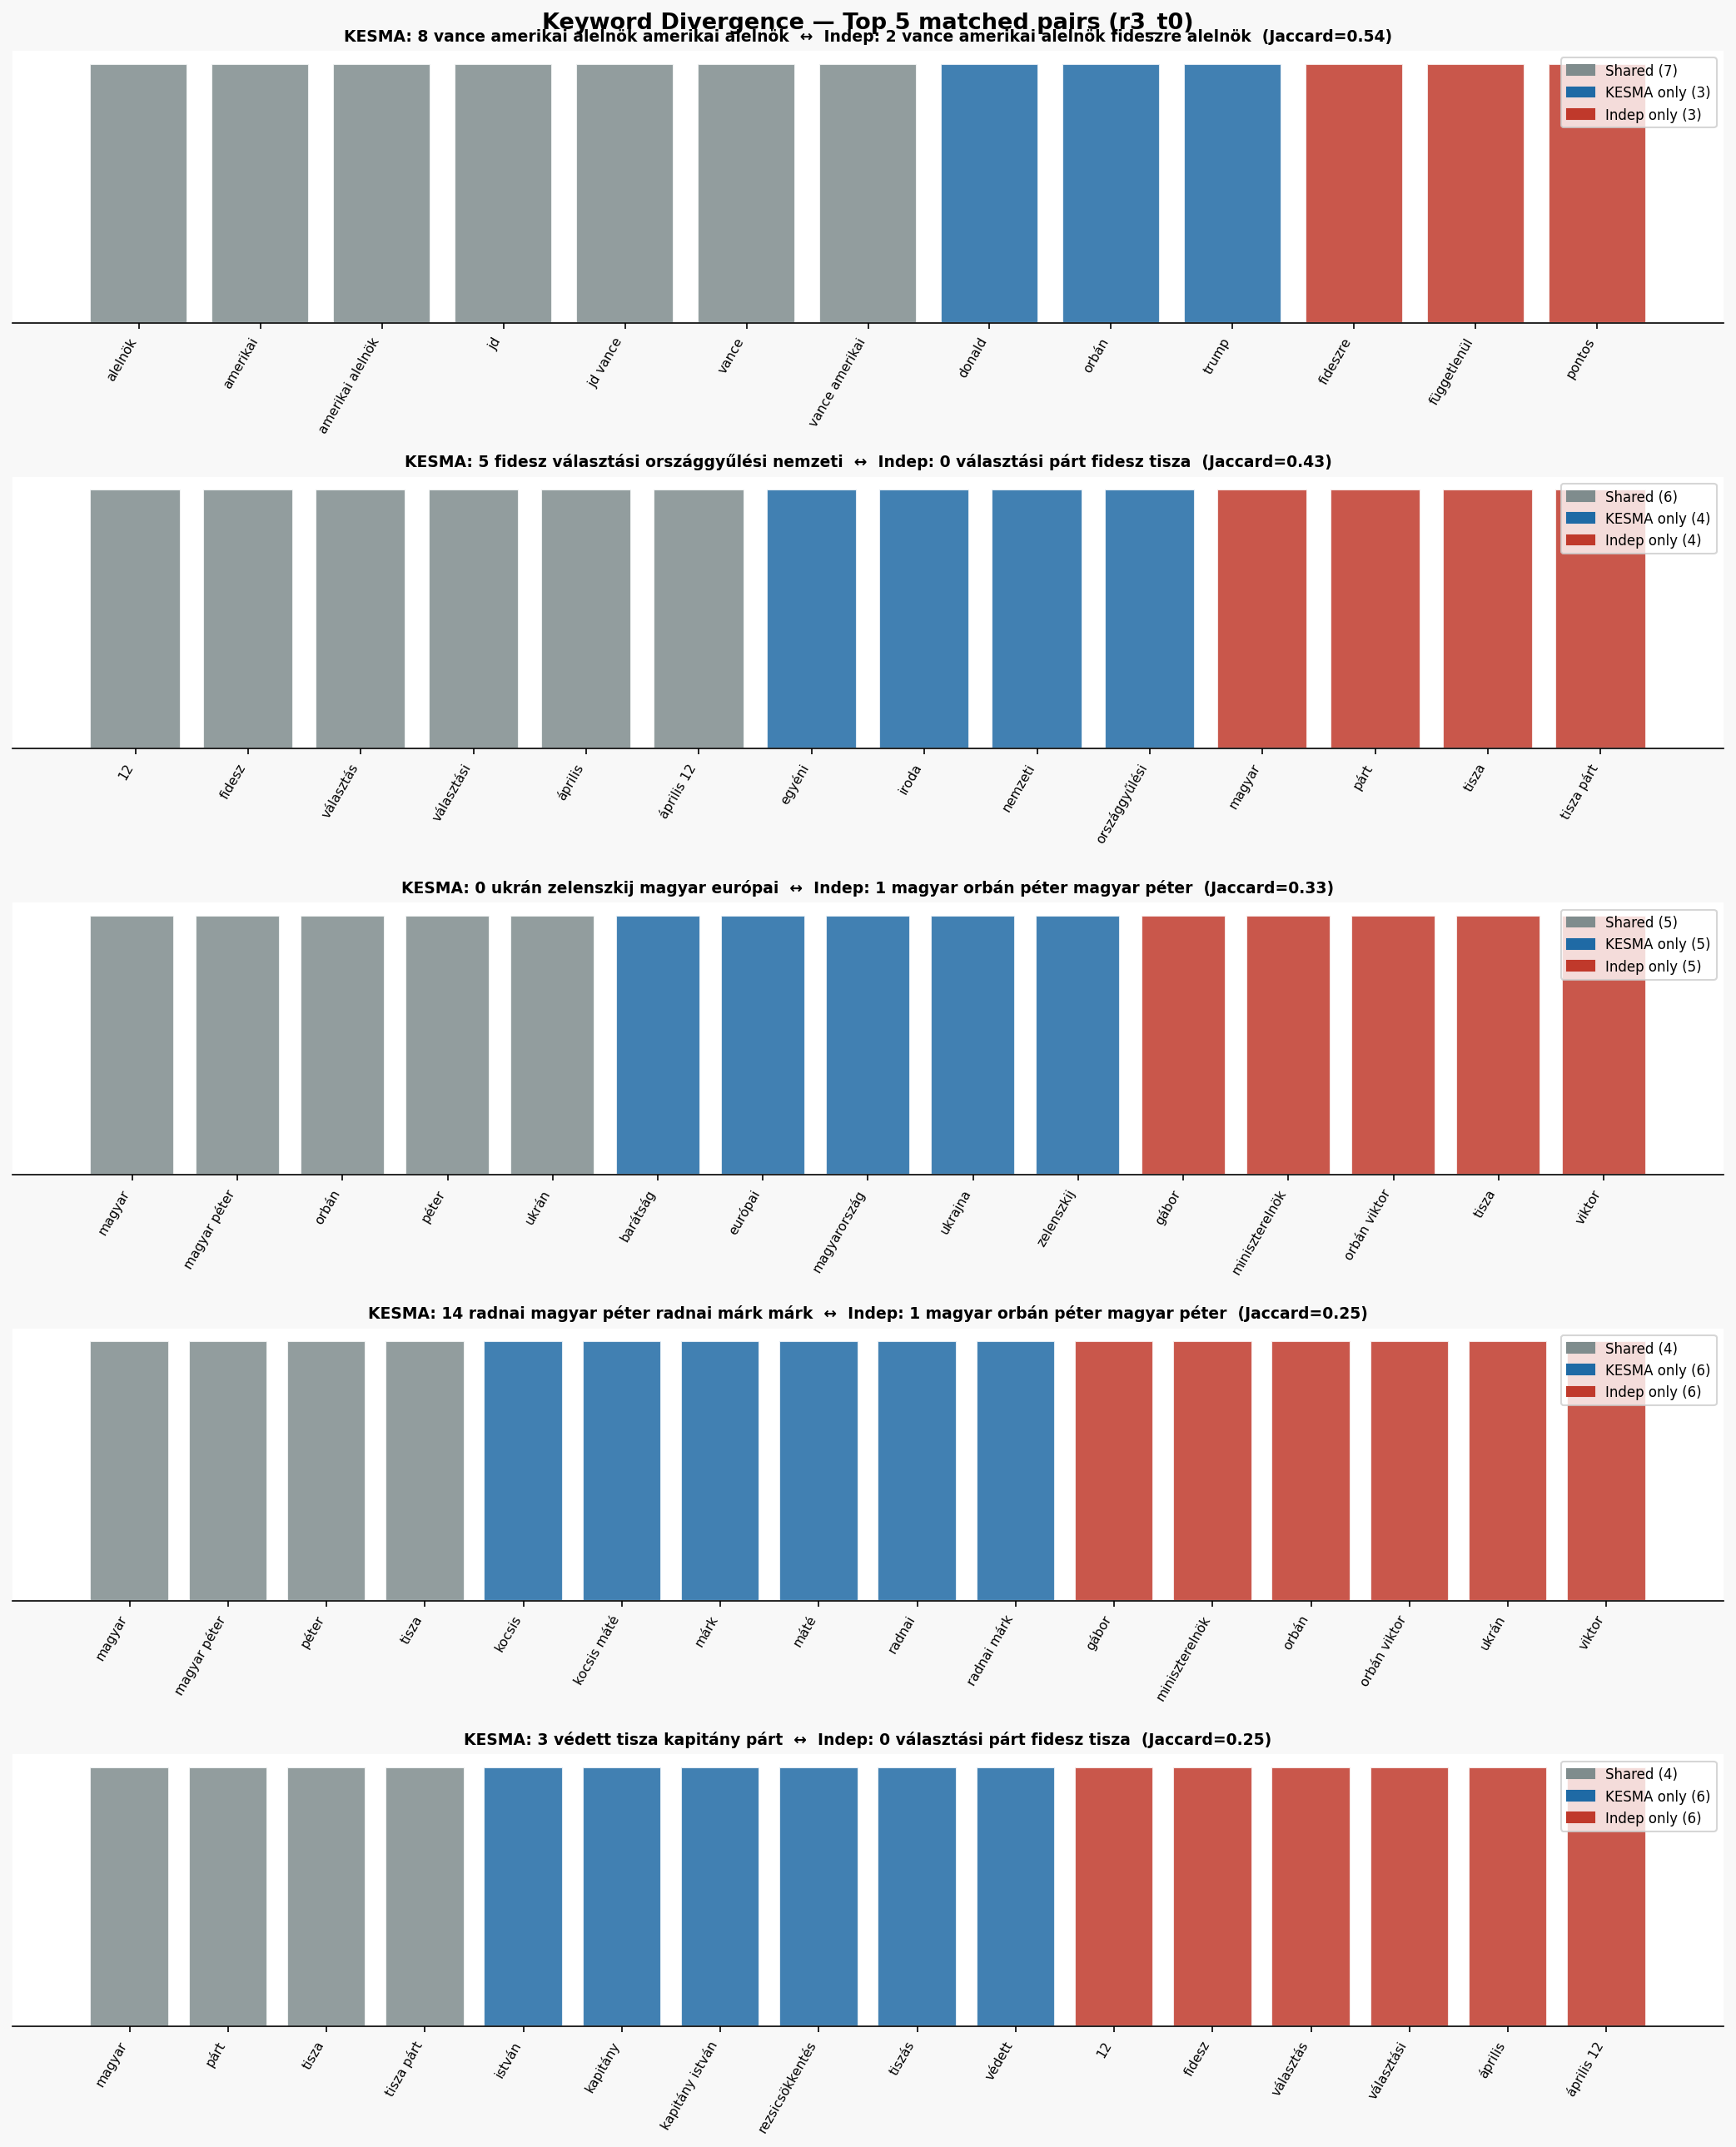

The table this chart was drawn from, first rows:
kesma_topic_id, kesma_topic_name, indep_topic_id, indep_topic_name, jaccard, n_shared, n_kesma_only, n_indep_only, shared_keywords, kesma_only_keywords, indep_only_keywords
8, 8_vance_amerikai_alelnök_amerikai alelnö…, 2, 2_vance_amerikai alelnök_fideszre_alelnö…, 0.5385, 7, 3, 3, alelnök, amerikai, amerikai alelnök, jd,…, donald, orbán, trump, fideszre, függetlenül, pontos
5, 5_fidesz_választási_országgyűlési_nemzet…, 0, 0_választási_párt_fidesz_tisza, 0.4286, 6, 4, 4, 12, fidesz, választás, választási, ápril…, egyéni, iroda, nemzeti, országgyűlési, magyar, párt, tisza, tisza párt
0, 0_ukrán_zelenszkij_magyar_európai, 1, 1_magyar_orbán_péter_magyar péter, 0.3333, 5, 5, 5, magyar, magyar péter, orbán, péter, ukrá…, barátság, európai, magyarország, ukrajna…, gábor, miniszterelnök, orbán viktor, tis…
1, 1_viktor_orbán viktor_orbán_minisztereln…, 1, 1_magyar_orbán_péter_magyar péter, 0.25, 4, 6, 6, miniszterelnök, orbán, orbán viktor, vik…, békemenet, hatalmas, közösségi, oldalán,…, gábor, magyar, magyar péter, péter, tisz…
1, 1_viktor_orbán viktor_orbán_minisztereln…, 3, 3_orbán_viktor_orbán viktor_orbán viktor…, 0.25, 4, 6, 6, miniszterelnök, orbán, orbán viktor, vik…, békemenet, hatalmas, közösségi, oldalán,…, lázár, orbán viktort, szabó, színpadon, …
3, 3_védett_tisza_kapitány_párt, 0, 0_választási_párt_fidesz_tisza, 0.25, 4, 6, 6, magyar, párt, tisza, tisza párt, istván, kapitány, kapitány istván, rezsi…, 12, fidesz, választás, választási, ápril…
14, 14_radnai_magyar péter_radnai márk_márk, 1, 1_magyar_orbán_péter_magyar péter, 0.25, 4, 6, 6, magyar, magyar péter, péter, tisza, kocsis, kocsis máté, márk, máté, radnai,…, gábor, miniszterelnök, orbán, orbán vikt…
2, 2_panyi_külföldi_szabolcs_tiszás, 1, 1_magyar_orbán_péter_magyar péter, 0.1111, 2, 8, 8, péter, tisza, külföldi, panyi, szabolcs, szijjártó, sz…, gábor, magyar, magyar péter, miniszterel…
14, 14_radnai_magyar péter_radnai márk_márk, 0, 0_választási_párt_fidesz_tisza, 0.1111, 2, 8, 8, magyar, tisza, kocsis, kocsis máté, magyar péter, márk,…, 12, fidesz, párt, tisza párt, választás,…
16, 16_szijjártó_magyar_szabadon_állampolgár…, 1, 1_magyar_orbán_péter_magyar péter, 0.1111, 2, 8, 8, magyar, péter, férfi, kettős, kárpátaljai, orosz, szaba…, gábor, magyar péter, miniszterelnök, orb…
3, 3_védett_tisza_kapitány_párt, 1, 1_magyar_orbán_péter_magyar péter, 0.1111, 2, 8, 8, magyar, tisza, istván, kapitány, kapitány istván, párt,…, gábor, magyar péter, miniszterelnök, orb…
2, 2_panyi_külföldi_szabolcs_tiszás, 0, 0_választási_párt_fidesz_tisza, 0.0526, 1, 9, 9, tisza, külföldi, panyi, péter, szabolcs, szijjá…, 12, fidesz, magyar, párt, tisza párt, vá…
4, 4_orosz_ukrán_erők_drónok, 1, 1_magyar_orbán_péter_magyar péter, 0.0526, 1, 9, 9, ukrán, drón, drónok, erők, independent, március…, gábor, magyar, magyar péter, miniszterel…
8, 8_vance_amerikai_alelnök_amerikai alelnö…, 1, 1_magyar_orbán_péter_magyar péter, 0.0526, 1, 9, 9, orbán, alelnök, amerikai, amerikai alelnök, don…, gábor, magyar, magyar péter, miniszterel…
8, 8_vance_amerikai_alelnök_amerikai alelnö…, 3, 3_orbán_viktor_orbán viktor_orbán viktor…, 0.0526, 1, 9, 9, orbán, alelnök, amerikai, amerikai alelnök, don…, lázár, miniszterelnök, orbán viktor, orb…
10, 10_tiszás_puzsér_fidesz_nyitókép, 0, 0_választási_párt_fidesz_tisza, 0.0526, 1, 9, 9, fidesz, fiatalok, hann, nyitókép, puzsér, rendsz…, 12, magyar, párt, tisza, tisza párt, vál…
13, 13_balázs_egyetem_magyar_alapítvány, 0, 0_választási_párt_fidesz_tisza, 0.0526, 1, 9, 9, magyar, alapítvány, balázs, egyetem, felelős, fe…, 12, fidesz, párt, tisza, tisza párt, vál…
16, 16_szijjártó_magyar_szabadon_állampolgár…, 0, 0_választási_párt_fidesz_tisza, 0.0526, 1, 9, 9, magyar, férfi, kettős, kárpátaljai, orosz, péter…, 12, fidesz, párt, tisza, tisza párt, vál…
20, 20_facebook_választások_közösségi_hu, 0, 0_választási_párt_fidesz_tisza, 0.0526, 1, 9, 9, magyar, aktiválta, elérését, facebook, hu, közös…, 12, fidesz, párt, tisza, tisza párt, vál…
22, 22_háború_ukrajnában_száma_ukrán háború, 1, 1_magyar_orbán_péter_magyar péter, 0.0526, 1, 9, 9, ukrán, civilek, demográfiai, gyerekek, háború, …, gábor, magyar, magyar péter, miniszterel…
23, 23_menczer_menczer tamás_tamás_18, 0, 0_választási_párt_fidesz_tisza, 0.0526, 1, 9, 9, fidesz, 00, 18, bujdosó, bujdosó andrea, kommuni…, 12, magyar, párt, tisza, tisza párt, vál…
20, 20_facebook_választások_közösségi_hu, 1, 1_magyar_orbán_péter_magyar péter, 0.0526, 1, 9, 9, magyar, aktiválta, elérését, facebook, hu, közös…, gábor, magyar péter, miniszterelnök, orb…
21, 21_robbanás_történt_zsidó_rendőrség, 3, 3_orbán_viktor_orbán viktor_orbán viktor…, 0.0526, 1, 9, 9, történt, cseh, hatóságok, rendőrség, robbanás, rá…, lázár, miniszterelnök, orbán, orbán vikt…
18, 18_fideszes_férfi_aktivista_aktivistát, 0, 0_választási_párt_fidesz_tisza, 0.0526, 1, 9, 9, fidesz, agresszív, aktivista, aktivistát, fidesz…, 12, magyar, párt, tisza, tisza párt, vál…
13, 13_balázs_egyetem_magyar_alapítvány, 1, 1_magyar_orbán_péter_magyar péter, 0.0526, 1, 9, 9, magyar, alapítvány, balázs, egyetem, felelős, fe…, gábor, magyar péter, miniszterelnök, orb…
7, 7_trump_donald_donald trump_irán, 2, 2_vance_amerikai alelnök_fideszre_alelnö…, 0.0526, 1, 9, 9, amerikai, amerikai elnök, donald, donald trump, eg…, alelnök, amerikai alelnök, fideszre, füg…
19, 19_amerikai_iráni_irán_nato, 2, 2_vance_amerikai alelnök_fideszre_alelnö…, 0.0526, 1, 9, 9, amerikai, ballisztikus, egyesült államok, irán, ir…, alelnök, amerikai alelnök, fideszre, füg…
15, 15_ukrajnában_férfit_férfi_felvétel, 1, 1_magyar_orbán_péter_magyar péter, 0.0526, 1, 9, 9, ukrán, felvétel, férfi, férfiakat, férfit, láth…, gábor, magyar, magyar péter, miniszterel…
0, 0_ukrán_zelenszkij_magyar_európai, 3, 3_orbán_viktor_orbán viktor_orbán viktor…, 0.0526, 1, 9, 9, orbán, barátság, európai, magyar, magyar péter,…, lázár, miniszterelnök, orbán viktor, orb…
0, 0_ukrán_zelenszkij_magyar_európai, 0, 0_választási_párt_fidesz_tisza, 0.0526, 1, 9, 9, magyar, barátság, európai, magyar péter, magyaro…, 12, fidesz, párt, tisza, tisza párt, vál…
3, 3_védett_tisza_kapitány_párt, 3, 3_orbán_viktor_orbán viktor_orbán viktor…, 0.0, 0, 10, 10, , istván, kapitány, kapitány istván, magya…, lázár, miniszterelnök, orbán, orbán vikt…
3, 3_védett_tisza_kapitány_párt, 2, 2_vance_amerikai alelnök_fideszre_alelnö…, 0.0, 0, 10, 10, , istván, kapitány, kapitány istván, magya…, alelnök, amerikai, amerikai alelnök, fid…
7, 7_trump_donald_donald trump_irán, 3, 3_orbán_viktor_orbán viktor_orbán viktor…, 0.0, 0, 10, 10, , amerikai, amerikai elnök, donald, donald…, lázár, miniszterelnök, orbán, orbán vikt…
7, 7_trump_donald_donald trump_irán, 1, 1_magyar_orbán_péter_magyar péter, 0.0, 0, 10, 10, , amerikai, amerikai elnök, donald, donald…, gábor, magyar, magyar péter, miniszterel…
2, 2_panyi_külföldi_szabolcs_tiszás, 2, 2_vance_amerikai alelnök_fideszre_alelnö…, 0.0, 0, 10, 10, , külföldi, panyi, péter, szabolcs, szijjá…, alelnök, amerikai, amerikai alelnök, fid…
2, 2_panyi_külföldi_szabolcs_tiszás, 3, 3_orbán_viktor_orbán viktor_orbán viktor…, 0.0, 0, 10, 10, , külföldi, panyi, péter, szabolcs, szijjá…, lázár, miniszterelnök, orbán, orbán vikt…
1, 1_viktor_orbán viktor_orbán_minisztereln…, 0, 0_választási_párt_fidesz_tisza, 0.0, 0, 10, 10, , békemenet, hatalmas, közösségi, miniszte…, 12, fidesz, magyar, párt, tisza, tisza p…
0, 0_ukrán_zelenszkij_magyar_európai, 2, 2_vance_amerikai alelnök_fideszre_alelnö…, 0.0, 0, 10, 10, , barátság, európai, magyar, magyar péter,…, alelnök, amerikai, amerikai alelnök, fid…
1, 1_viktor_orbán viktor_orbán_minisztereln…, 2, 2_vance_amerikai alelnök_fideszre_alelnö…, 0.0, 0, 10, 10, , békemenet, hatalmas, közösségi, miniszte…, alelnök, amerikai, amerikai alelnök, fid…
4, 4_orosz_ukrán_erők_drónok, 2, 2_vance_amerikai alelnök_fideszre_alelnö…, 0.0, 0, 10, 10, , drón, drónok, erők, independent, március…, alelnök, amerikai, amerikai alelnök, fid…
5, 5_fidesz_választási_országgyűlési_nemzet…, 3, 3_orbán_viktor_orbán viktor_orbán viktor…, 0.0, 0, 10, 10, , 12, egyéni, fidesz, iroda, nemzeti, orsz…, lázár, miniszterelnök, orbán, orbán vikt…
6, 6_migrációs_spanyol_migráció_németország…, 0, 0_választási_párt_fidesz_tisza, 0.0, 0, 10, 10, , európa, európai, illegális, iráni, migrá…, 12, fidesz, magyar, párt, tisza, tisza p…
6, 6_migrációs_spanyol_migráció_németország…, 2, 2_vance_amerikai alelnök_fideszre_alelnö…, 0.0, 0, 10, 10, , európa, európai, illegális, iráni, migrá…, alelnök, amerikai, amerikai alelnök, fid…
6, 6_migrációs_spanyol_migráció_németország…, 1, 1_magyar_orbán_péter_magyar péter, 0.0, 0, 10, 10, , európa, európai, illegális, iráni, migrá…, gábor, magyar, magyar péter, miniszterel…
4, 4_orosz_ukrán_erők_drónok, 3, 3_orbán_viktor_orbán viktor_orbán viktor…, 0.0, 0, 10, 10, , drón, drónok, erők, independent, március…, lázár, miniszterelnök, orbán, orbán vikt…
5, 5_fidesz_választási_országgyűlési_nemzet…, 1, 1_magyar_orbán_péter_magyar péter, 0.0, 0, 10, 10, , 12, egyéni, fidesz, iroda, nemzeti, orsz…, gábor, magyar, magyar péter, miniszterel…
5, 5_fidesz_választási_országgyűlési_nemzet…, 2, 2_vance_amerikai alelnök_fideszre_alelnö…, 0.0, 0, 10, 10, , 12, egyéni, fidesz, iroda, nemzeti, orsz…, alelnök, amerikai, amerikai alelnök, fid…
4, 4_orosz_ukrán_erők_drónok, 0, 0_választási_párt_fidesz_tisza, 0.0, 0, 10, 10, , drón, drónok, erők, independent, március…, 12, fidesz, magyar, párt, tisza, tisza p…
11, 11_izrael_irán_izraeli_iráni, 3, 3_orbán_viktor_orbán viktor_orbán viktor…, 0.0, 0, 10, 10, , egyesült, egyesült államok, indított, ir…, lázár, miniszterelnök, orbán, orbán vikt…
11, 11_izrael_irán_izraeli_iráni, 2, 2_vance_amerikai alelnök_fideszre_alelnö…, 0.0, 0, 10, 10, , egyesült, egyesült államok, indított, ir…, alelnök, amerikai, amerikai alelnök, fid…
11, 11_izrael_irán_izraeli_iráni, 1, 1_magyar_orbán_péter_magyar péter, 0.0, 0, 10, 10, , egyesült, egyesült államok, indított, ir…, gábor, magyar, magyar péter, miniszterel…
11, 11_izrael_irán_izraeli_iráni, 0, 0_választási_párt_fidesz_tisza, 0.0, 0, 10, 10, , egyesült, egyesült államok, indított, ir…, 12, fidesz, magyar, párt, tisza, tisza p…
10, 10_tiszás_puzsér_fidesz_nyitókép, 3, 3_orbán_viktor_orbán viktor_orbán viktor…, 0.0, 0, 10, 10, , fiatalok, fidesz, hann, nyitókép, puzsér…, lázár, miniszterelnök, orbán, orbán vikt…
10, 10_tiszás_puzsér_fidesz_nyitókép, 2, 2_vance_amerikai alelnök_fideszre_alelnö…, 0.0, 0, 10, 10, , fiatalok, fidesz, hann, nyitókép, puzsér…, alelnök, amerikai, amerikai alelnök, fid…
10, 10_tiszás_puzsér_fidesz_nyitókép, 1, 1_magyar_orbán_péter_magyar péter, 0.0, 0, 10, 10, , fiatalok, fidesz, hann, nyitókép, puzsér…, gábor, magyar, magyar péter, miniszterel…
9, 9_hormuzi_irán_globális_szoros, 3, 3_orbán_viktor_orbán viktor_orbán viktor…, 0.0, 0, 10, 10, , globális, hormuzi, hormuzi szoros, hábor…, lázár, miniszterelnök, orbán, orbán vikt…
8, 8_vance_amerikai_alelnök_amerikai alelnö…, 0, 0_választási_párt_fidesz_tisza, 0.0, 0, 10, 10, , alelnök, amerikai, amerikai alelnök, don…, 12, fidesz, magyar, párt, tisza, tisza p…
9, 9_hormuzi_irán_globális_szoros, 2, 2_vance_amerikai alelnök_fideszre_alelnö…, 0.0, 0, 10, 10, , globális, hormuzi, hormuzi szoros, hábor…, alelnök, amerikai, amerikai alelnök, fid…
9, 9_hormuzi_irán_globális_szoros, 1, 1_magyar_orbán_péter_magyar péter, 0.0, 0, 10, 10, , globális, hormuzi, hormuzi szoros, hábor…, gábor, magyar, magyar péter, miniszterel…
9, 9_hormuzi_irán_globális_szoros, 0, 0_választási_párt_fidesz_tisza, 0.0, 0, 10, 10, , globális, hormuzi, hormuzi szoros, hábor…, 12, fidesz, magyar, párt, tisza, tisza p…
... 52 more rows
